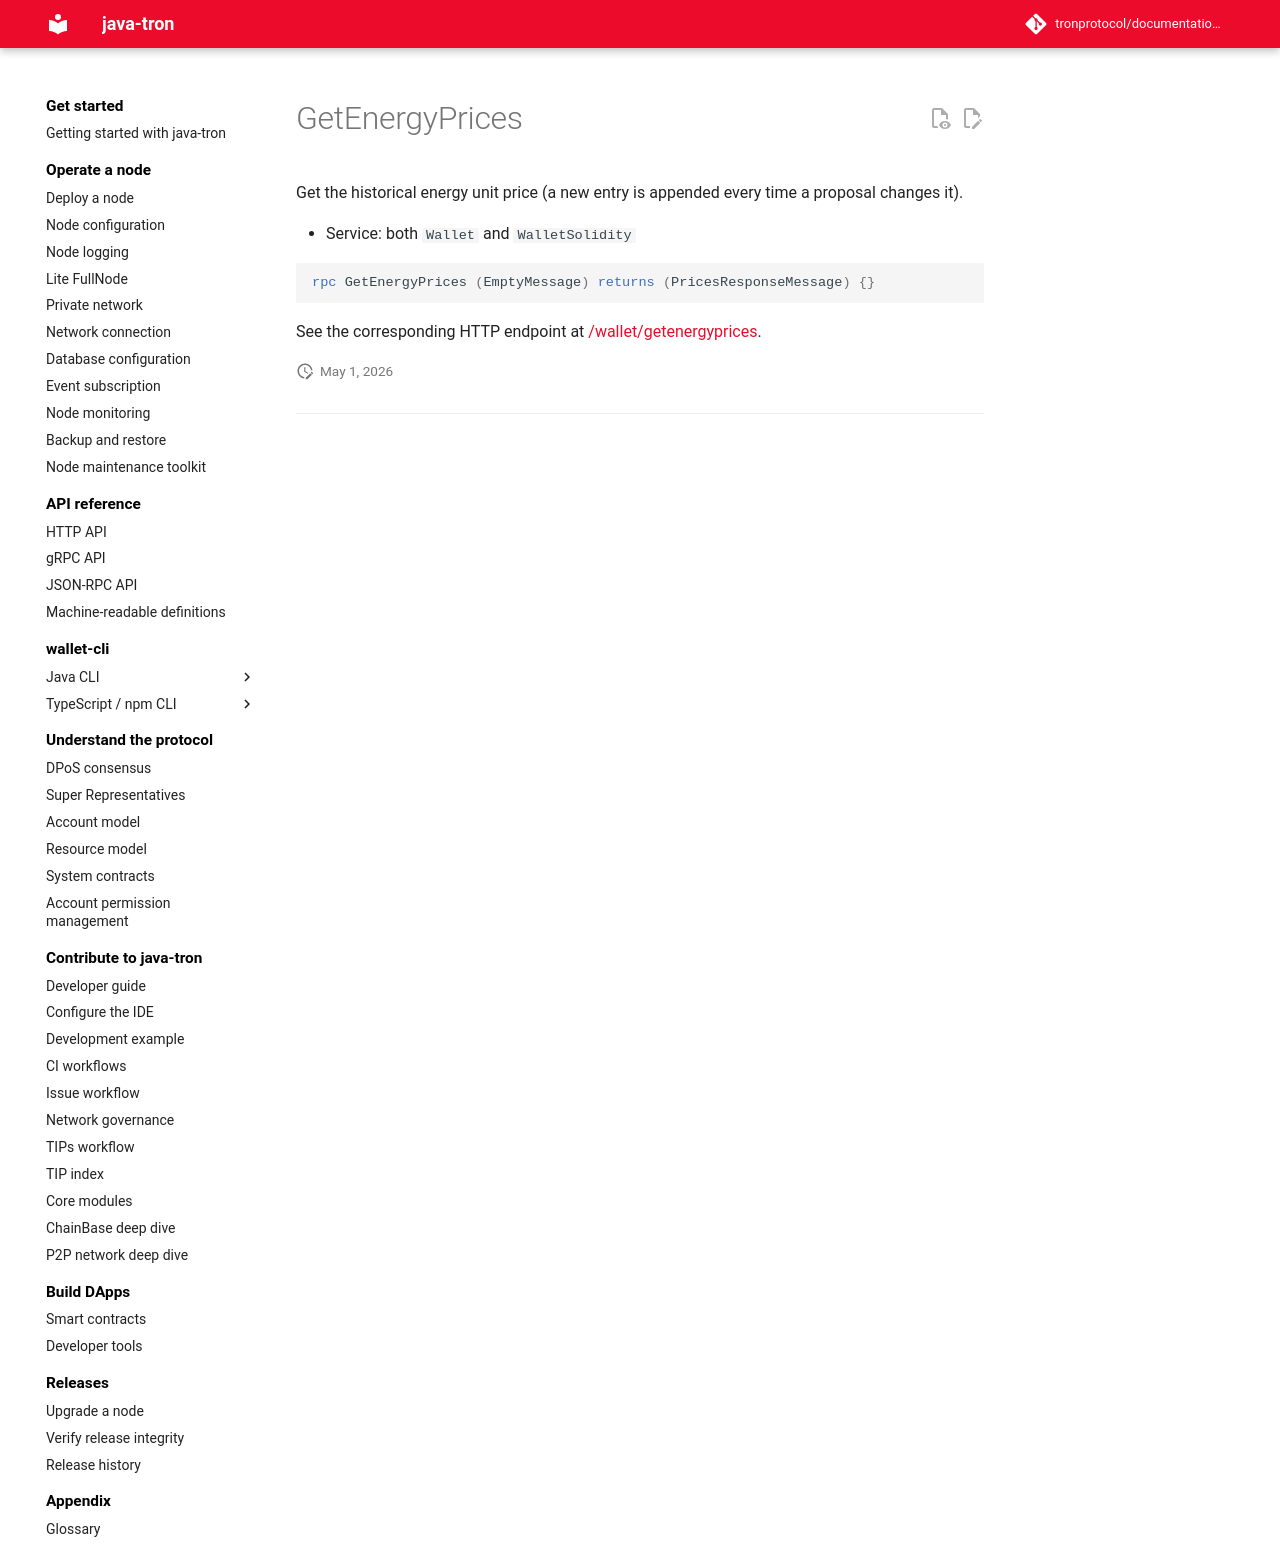

repository: tronprotocol/documentation-en · page: api/rpc/node-and-tools/GetEnergyPrices/index.html · generator: mkdocs

# GetEnergyPrices

Get the historical energy unit price (a new entry is appended every time a proposal changes it).

- Service: both `Wallet` and `WalletSolidity`

```protobuf
rpc GetEnergyPrices (EmptyMessage) returns (PricesResponseMessage) {}
```

See the corresponding HTTP endpoint at [/wallet/getenergyprices](../../http/node-and-tools/getenergyprices.md).
